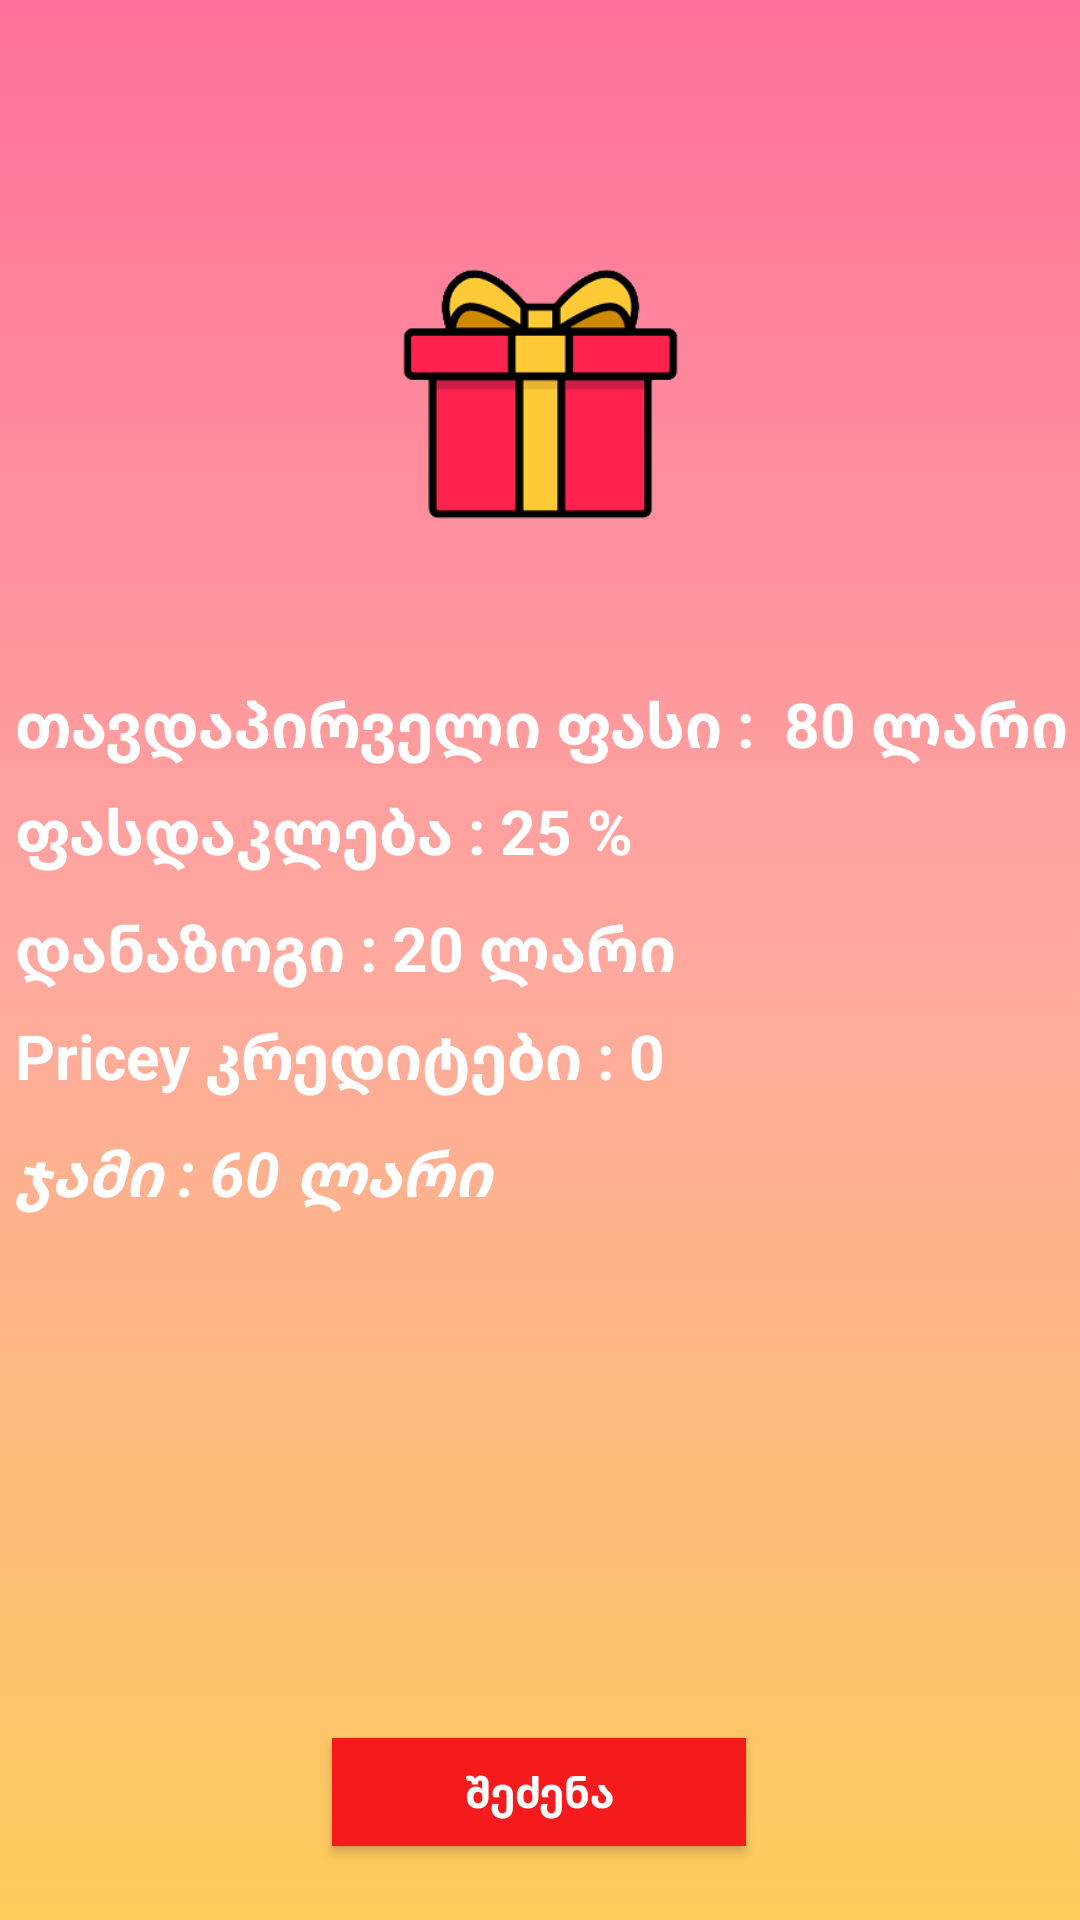

Reconstruct the res/layout file that produces this screen, plus the resources it refers to.
<!-- AndroidManifest.xml: application theme AppTheme -->
<!-- res/layout/fragment_cash.xml -->
<androidx.constraintlayout.widget.ConstraintLayout xmlns:android="http://schemas.android.com/apk/res/android"
    xmlns:app="http://schemas.android.com/apk/res-auto"
    xmlns:tools="http://schemas.android.com/tools"
    android:layout_width="match_parent"
    android:layout_height="match_parent"
    android:background="@drawable/background2"
    tools:context="fragments.CashFragment">


    <Button
        android:id="@+id/button7"
        android:layout_width="138dp"
        android:layout_height="36dp"
        android:background="#f51b1c"
        android:text="შეძენა"
        android:textAllCaps="false"
        app:layout_constraintBottom_toBottomOf="parent"
        app:layout_constraintEnd_toEndOf="parent"
        app:layout_constraintHorizontal_bias="0.498"
        app:layout_constraintStart_toStartOf="parent"
        app:layout_constraintTop_toTopOf="parent"
        app:layout_constraintVertical_bias="0.959" />

    <TextView
        android:id="@+id/textView23"
        android:layout_width="363dp"
        android:layout_height="31dp"
        android:layout_marginStart="5dp"
        android:layout_marginTop="18sp"
        android:gravity="fill"
        android:text="Pricey კრედიტები : 0"
        android:textSize="20.5sp"
        app:layout_constraintBottom_toBottomOf="parent"
        app:layout_constraintEnd_toEndOf="parent"
        app:layout_constraintHorizontal_bias="0.0"
        app:layout_constraintStart_toStartOf="parent"
        app:layout_constraintTop_toTopOf="parent"
        app:layout_constraintVertical_bias="0.539" />

    <TextView
        android:id="@+id/textView24"
        android:layout_width="363dp"
        android:layout_height="31dp"
        android:layout_marginStart="5dp"
        android:layout_marginTop="25sp"
        android:gravity="fill"
        android:text="დანაზოგი : 20 ლარი "
        android:textSize="20.5sp"
        app:layout_constraintBottom_toBottomOf="parent"
        app:layout_constraintEnd_toEndOf="parent"
        app:layout_constraintHorizontal_bias="0.0"
        app:layout_constraintStart_toStartOf="parent"
        app:layout_constraintTop_toTopOf="parent"
        app:layout_constraintVertical_bias="0.472" />

    <TextView
        android:id="@+id/textView25"
        android:layout_width="363dp"
        android:layout_height="31dp"
        android:layout_marginStart="5dp"
        android:layout_marginTop="18sp"
        android:gravity="fill"
        android:text="ჯამი : 60 ლარი"
        android:textSize="20.5sp"
        android:textStyle="bold|italic"
        app:layout_constraintBottom_toBottomOf="parent"
        app:layout_constraintEnd_toEndOf="parent"
        app:layout_constraintHorizontal_bias="0.0"
        app:layout_constraintStart_toStartOf="parent"
        app:layout_constraintTop_toTopOf="parent"
        app:layout_constraintVertical_bias="0.605" />

    <TextView
        android:id="@+id/textView26"
        android:layout_width="363dp"
        android:layout_height="31dp"
        android:layout_marginStart="5dp"
        android:layout_marginTop="10sp"
        android:gravity="fill"
        android:text="ფასდაკლება : 25 %"
        android:textSize="20.5sp"
        app:layout_constraintBottom_toBottomOf="parent"
        app:layout_constraintEnd_toEndOf="parent"
        app:layout_constraintHorizontal_bias="0.0"
        app:layout_constraintStart_toStartOf="parent"
        app:layout_constraintTop_toTopOf="parent"
        app:layout_constraintVertical_bias="0.42" />

    <TextView
        android:id="@+id/textView27"
        android:layout_width="363dp"
        android:layout_height="31dp"
        android:layout_marginStart="5dp"
        android:gravity="fill"
        android:text="თავდაპირველი ფასი :  80 ლარი"
        android:textSize="20.5sp"
        app:layout_constraintBottom_toBottomOf="parent"
        app:layout_constraintEnd_toEndOf="parent"
        app:layout_constraintHorizontal_bias="0.0"
        app:layout_constraintStart_toStartOf="parent"
        app:layout_constraintTop_toTopOf="parent"
        app:layout_constraintVertical_bias="0.371" />

    <ImageView
        android:id="@+id/imageView4"
        android:layout_width="115dp"
        android:layout_height="92dp"
        android:src="@mipmap/gift"
        app:layout_constraintBottom_toBottomOf="parent"
        app:layout_constraintEnd_toEndOf="parent"
        app:layout_constraintStart_toStartOf="parent"
        app:layout_constraintTop_toTopOf="parent"
        app:layout_constraintVertical_bias="0.156" />

</androidx.constraintlayout.widget.ConstraintLayout>
<!-- resources referenced by this layout -->
<resources>
  <!-- drawable background2 (drawable) -->
  <?xml version="1.0" encoding="utf-8"?>
  <selector xmlns:android="http://schemas.android.com/apk/res/android">
      <item>
          <shape>
              <gradient android:angle="-225" android:startColor="#FF719A" android:centerColor="#FFA99F" android:endColor="#FDCC5B" />
  
  
          </shape>
      </item>
  
  </selector>
  <!-- mipmap gift: png bitmap (mipmap-xxhdpi, 5951 bytes) -->
  <style name="AppTheme" parent="Theme.AppCompat.Light.NoActionBar">
          
          <item name="android:textStyle">bold</item>
          <item name="android:gravity">center</item>
          <item name="android:textColor">#fff</item>
          <item name="android:itemBackground">#FA0B0B</item>
          <item name="colorPrimary">@color/colorPrimary</item>
          <item name="colorPrimaryDark">#FDCC5B</item>
          <item name="colorAccent">@color/colorAccent</item>
  
      </style>
  <!-- not gathered from this repository: default colours our renderer supplied (Android Studio template values) -->
  <color name="colorPrimary">#FF6200EE</color>
  <color name="colorAccent">#FF03DAC5</color>
</resources>
